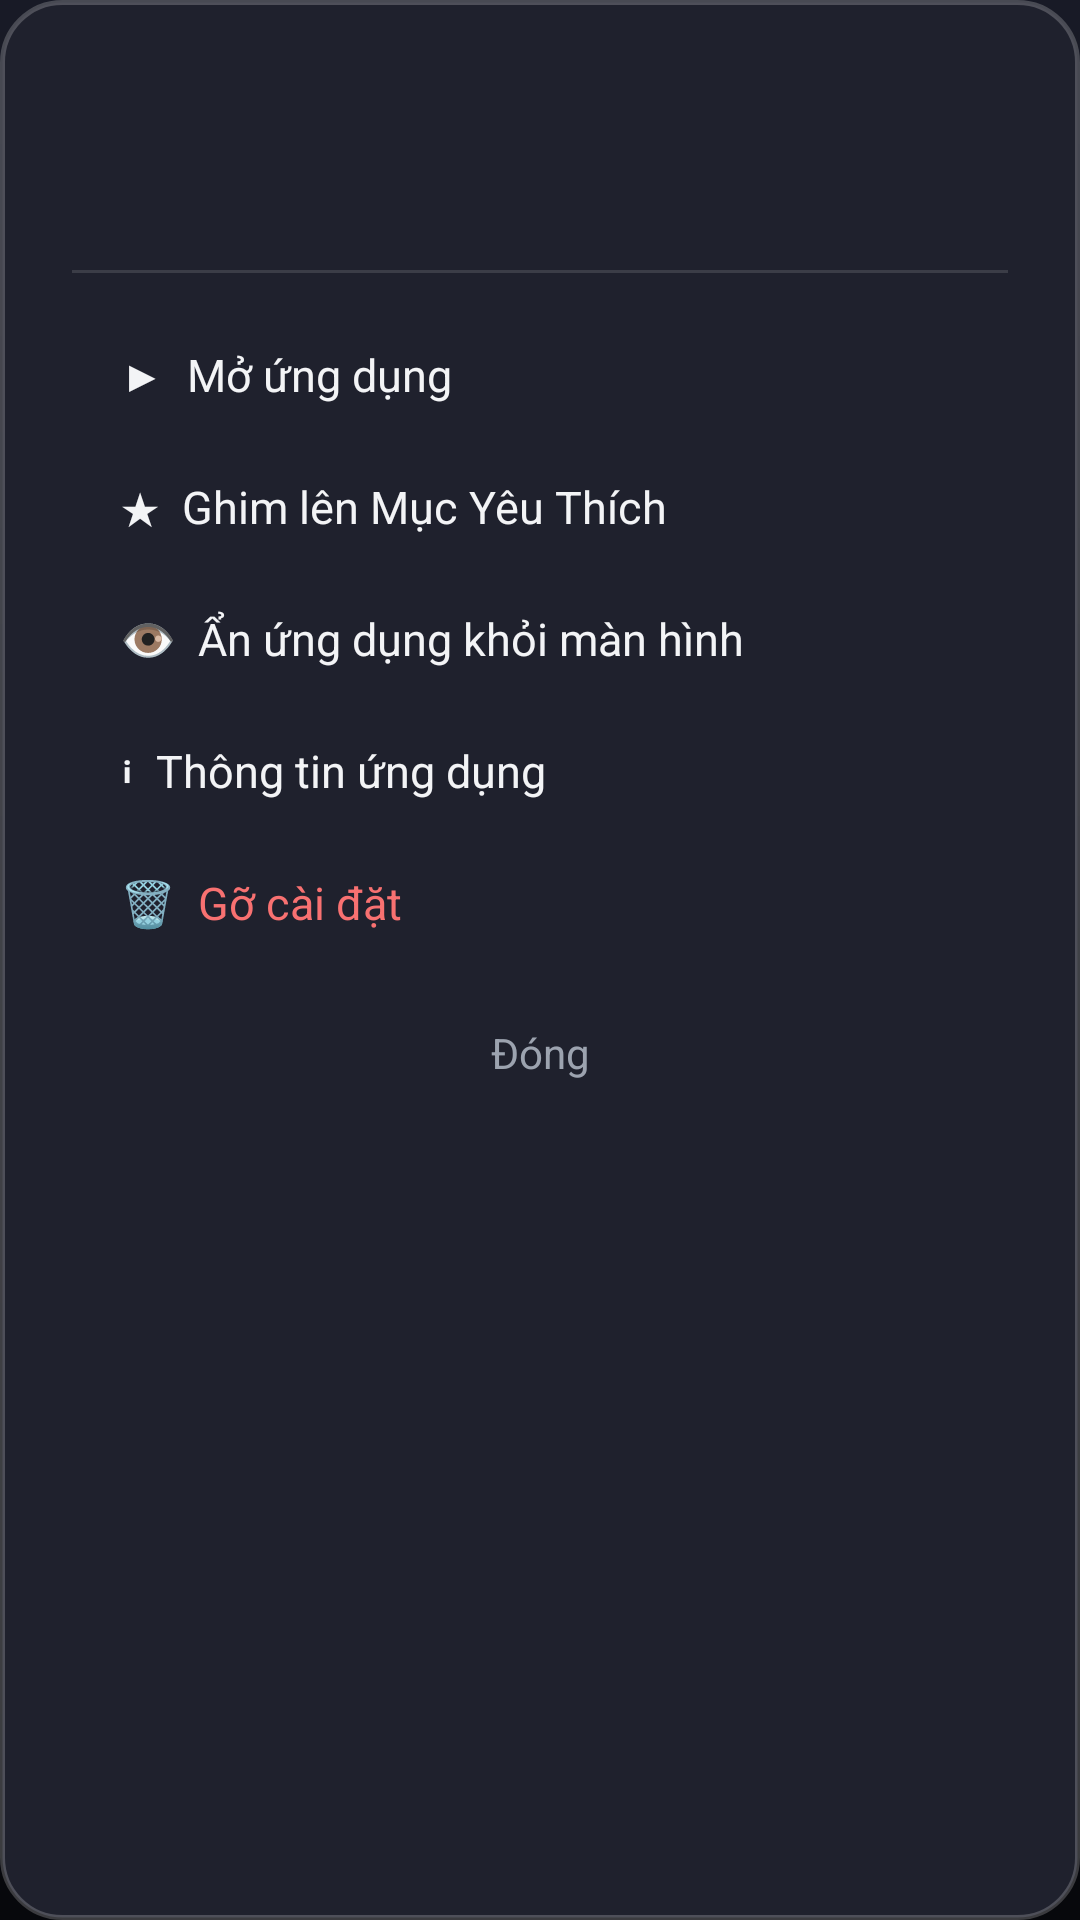

Write the Android layout XML for this screen, with the resource values it uses.
<!-- AndroidManifest.xml: application theme Theme.CleanTV -->
<!-- res/layout/dialog_app_options.xml -->
<?xml version="1.0" encoding="utf-8"?>
<LinearLayout xmlns:android="http://schemas.android.com/apk/res/android"
    android:layout_width="400dp"
    android:layout_height="wrap_content"
    android:background="@drawable/bg_dialog"
    android:orientation="vertical"
    android:padding="24dp">

    
    <LinearLayout
        android:layout_width="match_parent"
        android:layout_height="wrap_content"
        android:layout_marginBottom="18dp"
        android:gravity="center_vertical"
        android:orientation="horizontal">

        <ImageView
            android:id="@+id/dialog_app_icon"
            android:layout_width="48dp"
            android:layout_height="48dp"
            android:contentDescription="@null" />

        <TextView
            android:id="@+id/dialog_app_title"
            android:layout_width="0dp"
            android:layout_height="wrap_content"
            android:layout_marginLeft="14dp"
            android:layout_weight="1"
            android:textColor="@color/text_primary"
            android:textSize="18sp"
            android:textStyle="bold" />
    </LinearLayout>

    <View
        android:layout_width="match_parent"
        android:layout_height="1dp"
        android:layout_marginBottom="12dp"
        android:background="#20FFFFFF" />

    
    <Button
        android:id="@+id/btn_action_open"
        android:layout_width="match_parent"
        android:layout_height="44dp"
        android:background="@drawable/selector_dialog_item"
        android:focusable="true"
        android:gravity="left|center_vertical"
        android:paddingLeft="16dp"
        android:text="▶  Mở ứng dụng"
        android:textColor="@color/text_primary"
        android:textSize="15sp" />

    <Button
        android:id="@+id/btn_action_favorite"
        android:layout_width="match_parent"
        android:layout_height="44dp"
        android:background="@drawable/selector_dialog_item"
        android:focusable="true"
        android:gravity="left|center_vertical"
        android:paddingLeft="16dp"
        android:text="★  Ghim lên Mục Yêu Thích"
        android:textColor="@color/text_primary"
        android:textSize="15sp" />

    <Button
        android:id="@+id/btn_action_hide"
        android:layout_width="match_parent"
        android:layout_height="44dp"
        android:background="@drawable/selector_dialog_item"
        android:focusable="true"
        android:gravity="left|center_vertical"
        android:paddingLeft="16dp"
        android:text="👁  Ẩn ứng dụng khỏi màn hình"
        android:textColor="@color/text_primary"
        android:textSize="15sp" />

    <Button
        android:id="@+id/btn_action_info"
        android:layout_width="match_parent"
        android:layout_height="44dp"
        android:background="@drawable/selector_dialog_item"
        android:focusable="true"
        android:gravity="left|center_vertical"
        android:paddingLeft="16dp"
        android:text="ℹ  Thông tin ứng dụng"
        android:textColor="@color/text_primary"
        android:textSize="15sp" />

    <Button
        android:id="@+id/btn_action_uninstall"
        android:layout_width="match_parent"
        android:layout_height="44dp"
        android:background="@drawable/selector_dialog_item"
        android:focusable="true"
        android:gravity="left|center_vertical"
        android:paddingLeft="16dp"
        android:text="🗑  Gỡ cài đặt"
        android:textColor="#F87171"
        android:textSize="15sp" />

    <Button
        android:id="@+id/btn_action_cancel"
        android:layout_width="match_parent"
        android:layout_height="40dp"
        android:layout_marginTop="8dp"
        android:background="@drawable/selector_dialog_item"
        android:focusable="true"
        android:gravity="center"
        android:text="Đóng"
        android:textColor="@color/text_secondary"
        android:textSize="14sp" />

</LinearLayout>
<!-- resources referenced by this layout -->
<resources>
  <color name="text_primary">#F3F4F6</color>
  <color name="text_secondary">#9CA3AF</color>
  <!-- drawable bg_dialog (drawable) -->
  <?xml version="1.0" encoding="utf-8"?>
  <shape xmlns:android="http://schemas.android.com/apk/res/android"
      android:shape="rectangle">
      <solid android:color="@color/dialog_bg" />
      <corners android:radius="20dp" />
      <stroke
          android:width="1.5dp"
          android:color="#35FFFFFF" />
  </shape>
  <!-- drawable selector_dialog_item (drawable) -->
  <?xml version="1.0" encoding="utf-8"?>
  <selector xmlns:android="http://schemas.android.com/apk/res/android">
      <item android:state_focused="true">
          <shape android:shape="rectangle">
              <solid android:color="#3B82F6" />
              <corners android:radius="10dp" />
          </shape>
      </item>
      <item android:state_pressed="true">
          <shape android:shape="rectangle">
              <solid android:color="#2563EB" />
              <corners android:radius="10dp" />
          </shape>
      </item>
      <item>
          <shape android:shape="rectangle">
              <solid android:color="#00000000" />
              <corners android:radius="10dp" />
          </shape>
      </item>
  </selector>
  <style name="Theme.CleanTV" parent="@android:style/Theme.NoTitleBar.Fullscreen">
          <item name="android:windowBackground">@drawable/bg_wallpaper</item>
          <item name="android:colorBackground">@color/bg_dark_gradient_end</item>
          <item name="android:textColorPrimary">@color/text_primary</item>
          <item name="android:windowNoTitle">true</item>
          <item name="android:windowFullscreen">true</item>
      </style>
  <color name="dialog_bg">#1F212D</color>
  <!-- drawable bg_wallpaper (drawable) -->
  <?xml version="1.0" encoding="utf-8"?>
  <shape xmlns:android="http://schemas.android.com/apk/res/android"
      android:shape="rectangle">
      <gradient
          android:angle="270"
          android:startColor="#181A26"
          android:centerColor="#0E1017"
          android:endColor="#07080C"
          android:type="linear" />
  </shape>
  <color name="bg_dark_gradient_end">#08090D</color>
</resources>
